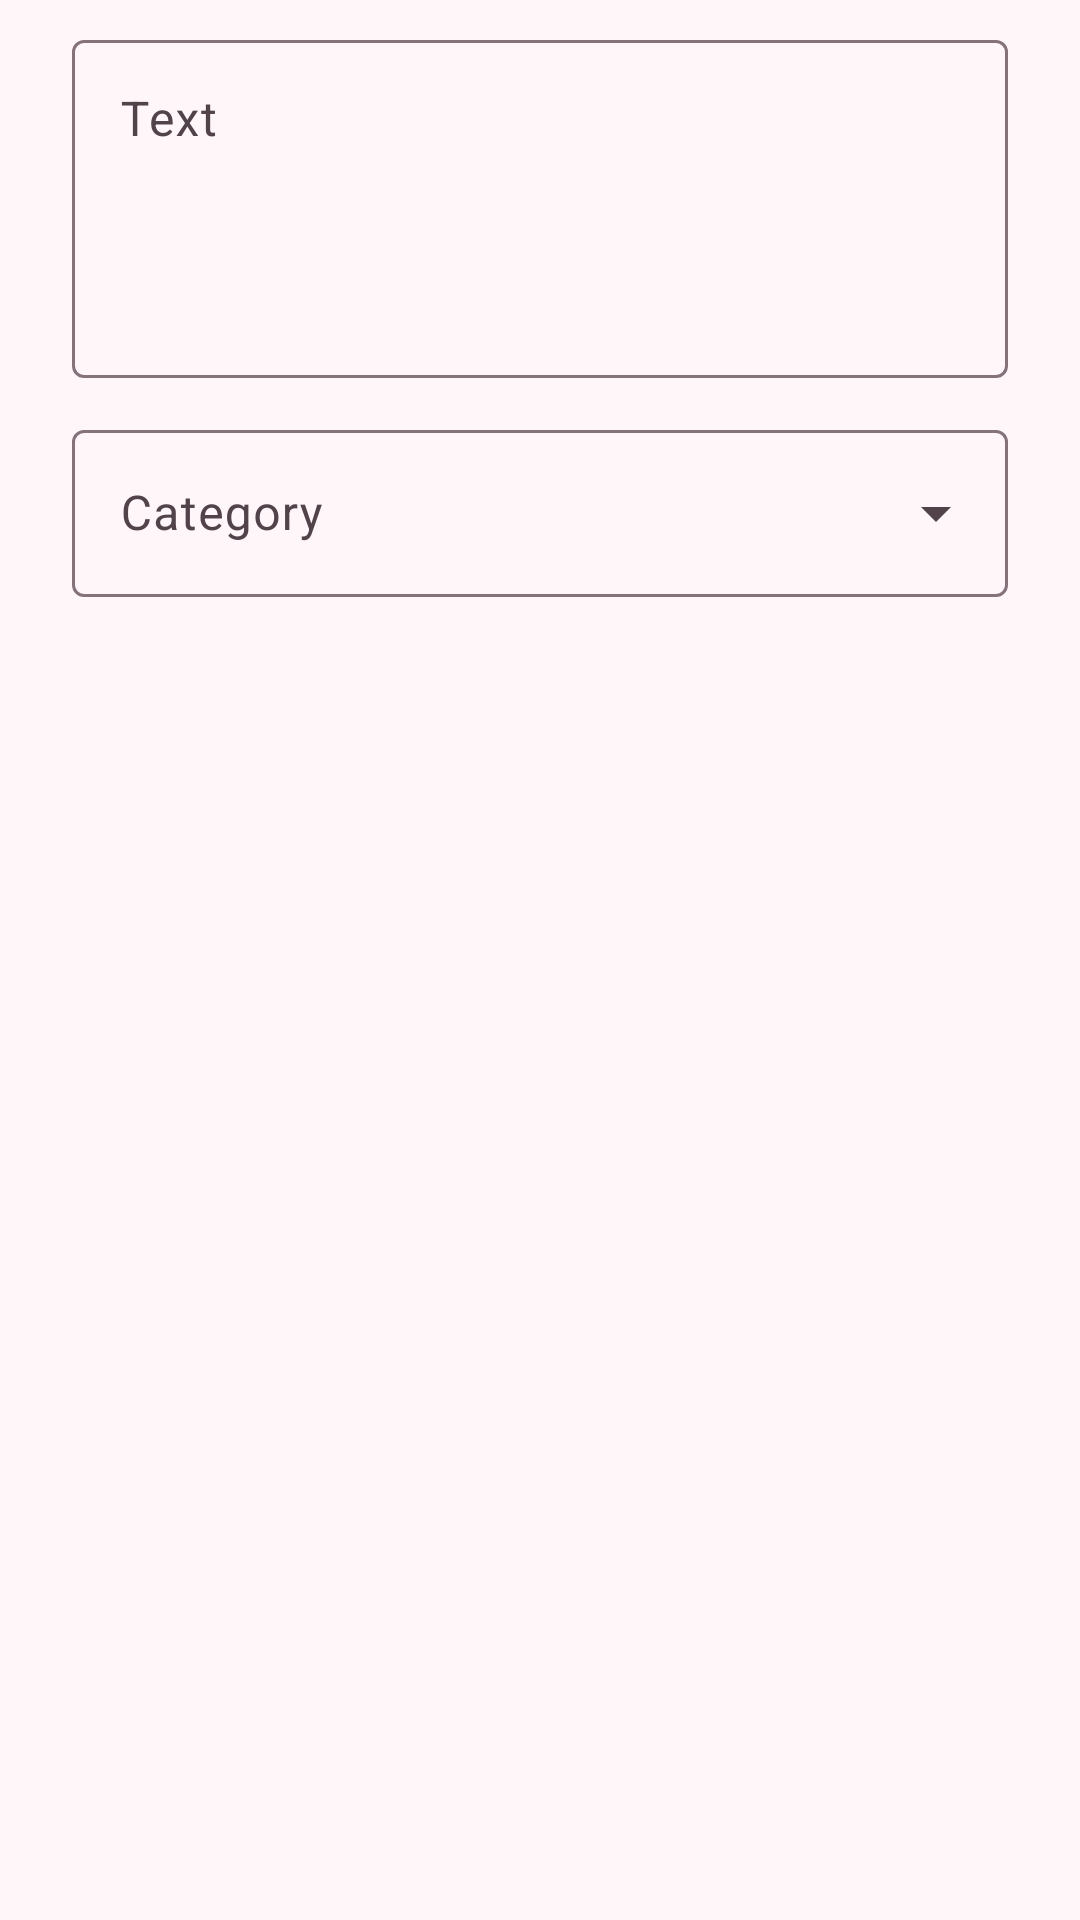

Reconstruct the res/layout file that produces this screen, plus the resources it refers to.
<!-- AndroidManifest.xml: application theme Theme.ClipboardPro -->
<!-- res/layout/dialog_edit_clip.xml -->
<?xml version="1.0" encoding="utf-8"?>
<LinearLayout xmlns:android="http://schemas.android.com/apk/res/android"
    android:layout_width="match_parent"
    android:layout_height="wrap_content"
    android:orientation="vertical"
    android:paddingStart="24dp"
    android:paddingTop="8dp"
    android:paddingEnd="24dp">

    <com.google.android.material.textfield.TextInputLayout
        android:id="@+id/til_text"
        style="@style/Widget.Material3.TextInputLayout.OutlinedBox"
        android:layout_width="match_parent"
        android:layout_height="wrap_content"
        android:hint="@string/text_hint">

        <com.google.android.material.textfield.TextInputEditText
            android:id="@+id/et_text"
            android:layout_width="match_parent"
            android:layout_height="wrap_content"
            android:gravity="top|start"
            android:inputType="textMultiLine|textCapSentences"
            android:maxLines="10"
            android:minLines="4" />
    </com.google.android.material.textfield.TextInputLayout>

    <com.google.android.material.textfield.TextInputLayout
        android:id="@+id/til_category"
        style="@style/Widget.Material3.TextInputLayout.OutlinedBox.ExposedDropdownMenu"
        android:layout_width="match_parent"
        android:layout_height="wrap_content"
        android:layout_marginTop="12dp"
        android:hint="@string/category_hint">

        <com.google.android.material.textfield.MaterialAutoCompleteTextView
            android:id="@+id/dd_category"
            android:layout_width="match_parent"
            android:layout_height="wrap_content"
            android:inputType="none" />
    </com.google.android.material.textfield.TextInputLayout>
</LinearLayout>
<!-- resources referenced by this layout -->
<resources>
  <string name="category_hint">Category</string>
  <string name="text_hint">Text</string>
  <style name="Theme.ClipboardPro" parent="Theme.Material3.DayNight.NoActionBar">
          <item name="colorPrimary">@color/brand_pink</item>
          <item name="colorOnPrimary">@color/on_brand</item>
          <item name="colorPrimaryContainer">@color/pink_container</item>
          <item name="colorOnPrimaryContainer">@color/on_pink_container</item>
          <item name="colorSecondary">@color/brand_pink</item>
          <item name="colorOnSecondary">@color/on_brand</item>
          <item name="colorSecondaryContainer">@color/pink_container</item>
          <item name="colorOnSecondaryContainer">@color/on_pink_container</item>
          <item name="colorSurface">@color/surface</item>
          <item name="colorOnSurface">@color/on_surface</item>
          <item name="colorSurfaceVariant">@color/surface_variant</item>
          <item name="colorOnSurfaceVariant">@color/on_surface_variant</item>
          <item name="colorOutline">@color/outline</item>
          <item name="android:colorBackground">@color/background</item>
          <item name="android:windowBackground">@color/background</item>
          <item name="android:statusBarColor">@color/background</item>
          <item name="android:navigationBarColor">@color/background</item>
          <item name="android:windowLightStatusBar">@bool/light_bars</item>
      </style>
  <color name="brand_pink">#D6007A</color>
  <color name="on_brand">#FFFFFF</color>
  <color name="pink_container">#FFD9EC</color>
  <color name="on_pink_container">#3E0022</color>
  <color name="surface">#FFFFFF</color>
  <color name="on_surface">#1F1A1D</color>
  <color name="surface_variant">#F6E6EE</color>
  <color name="on_surface_variant">#52434B</color>
  <color name="outline">#85737B</color>
  <color name="background">#FFF6FA</color>
</resources>
